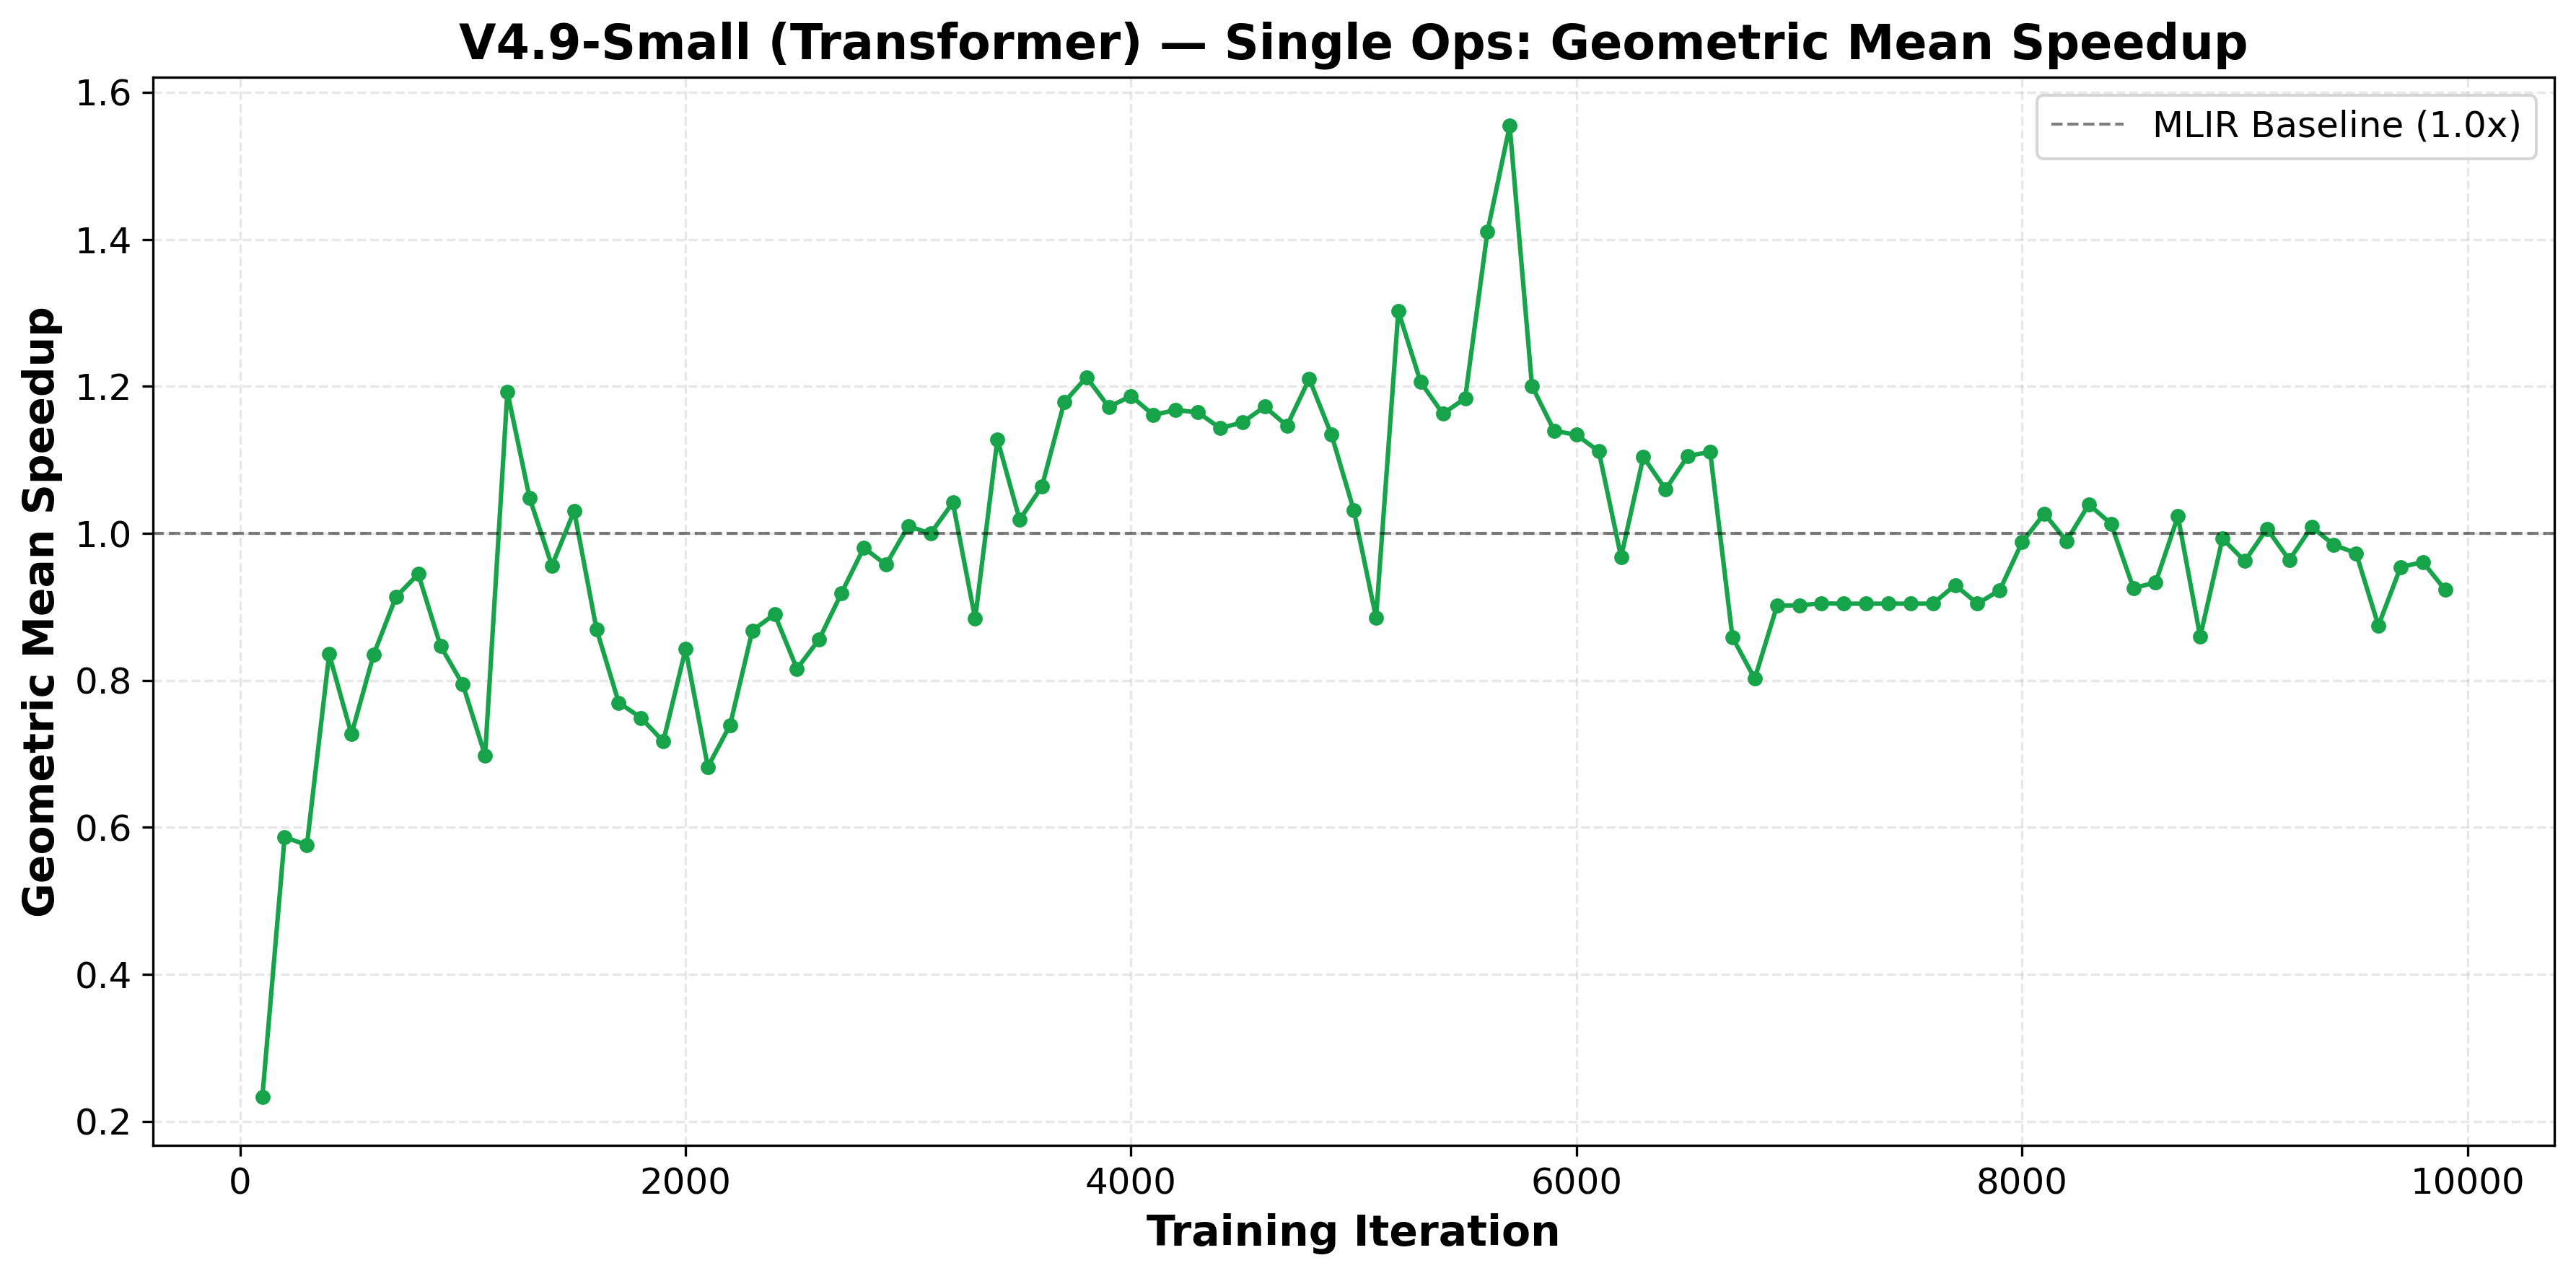

The file beside this chart, header and first rows:
checkpoint, average_speedup
100, 0.2334
200, 0.5868
300, 0.5760
400, 0.8358
500, 0.7267
600, 0.8355
700, 0.9137
800, 0.9447
900, 0.8468
1000, 0.7944
1100, 0.6978
1200, 1.193
1300, 1.048
1400, 0.9561
1500, 1.031
1600, 0.8698
1700, 0.7698
1800, 0.7491
1900, 0.7170
2000, 0.8427
2100, 0.6824
2200, 0.7394
2300, 0.8679
2400, 0.8901
2500, 0.8158
2600, 0.8560
2700, 0.9188
2800, 0.9804
2900, 0.9575
3000, 1.01
3100, 0.9998
3200, 1.042
3300, 0.8839
3400, 1.128
3500, 1.019
3600, 1.064
3700, 1.178
3800, 1.212
3900, 1.172
4000, 1.187
4100, 1.161
4200, 1.168
4300, 1.165
4400, 1.143
4500, 1.151
4600, 1.172
4700, 1.146
4800, 1.21
4900, 1.134
5000, 1.032
5100, 0.8851
5200, 1.302
5300, 1.206
5400, 1.163
5500, 1.184
5600, 1.41
5700, 1.554
5800, 1.2
5900, 1.14
6000, 1.134
... 39 more rows
